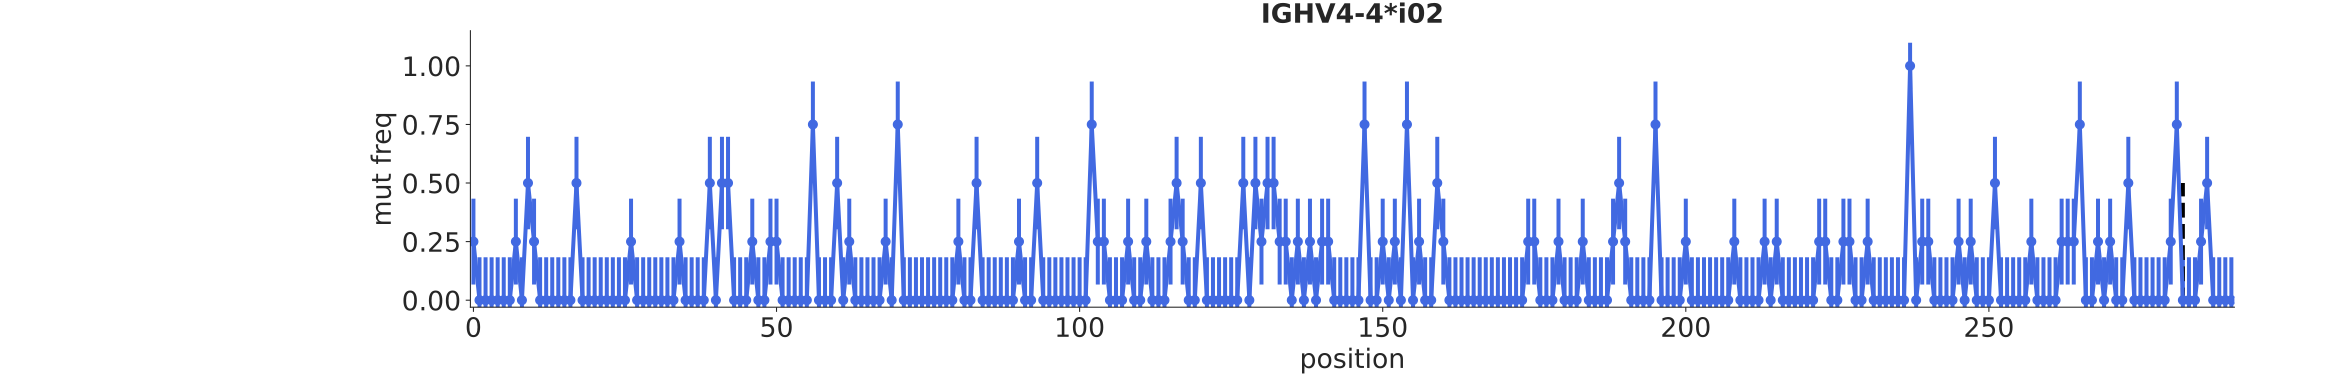

Source data for this figure (header and first rows):
bin_low_edge, contents, binlabel, error
-1.5, 0.0, , 0.0
-0.5, 0.25, , 0.1831
0.5, 0.0, , 0.1831
1.5, 0.0, , 0.1831
2.5, 0.0, , 0.1831
3.5, 0.0, , 0.1831
4.5, 0.0, , 0.1831
5.5, 0.0, , 0.1831
6.5, 0.25, , 0.1831
7.5, 0.0, , 0.1831
8.5, 0.5, , 0.1973
9.5, 0.25, , 0.1831
10.5, 0.0, , 0.1831
11.5, 0.0, , 0.1831
12.5, 0.0, , 0.1831
13.5, 0.0, , 0.1831
14.5, 0.0, , 0.1831
15.5, 0.0, , 0.1831
16.5, 0.5, , 0.1973
17.5, 0.0, , 0.1831
18.5, 0.0, , 0.1831
19.5, 0.0, , 0.1831
20.5, 0.0, , 0.1831
21.5, 0.0, , 0.1831
22.5, 0.0, , 0.1831
23.5, 0.0, , 0.1831
24.5, 0.0, , 0.1831
25.5, 0.25, , 0.1831
26.5, 0.0, , 0.1831
27.5, 0.0, , 0.1831
28.5, 0.0, , 0.1831
29.5, 0.0, , 0.1831
30.5, 0.0, , 0.1831
31.5, 0.0, , 0.1831
32.5, 0.0, , 0.1831
33.5, 0.25, , 0.1831
34.5, 0.0, , 0.1831
35.5, 0.0, , 0.1831
36.5, 0.0, , 0.1831
37.5, 0.0, , 0.1831
38.5, 0.5, , 0.1973
39.5, 0.0, , 0.1831
40.5, 0.5, , 0.1973
41.5, 0.5, , 0.1973
42.5, 0.0, , 0.1831
43.5, 0.0, , 0.1831
44.5, 0.0, , 0.1831
45.5, 0.25, , 0.1831
46.5, 0.0, , 0.1831
47.5, 0.0, , 0.1831
48.5, 0.25, , 0.1831
49.5, 0.25, , 0.1831
50.5, 0.0, , 0.1831
51.5, 0.0, , 0.1831
52.5, 0.0, , 0.1831
53.5, 0.0, , 0.1831
54.5, 0.0, , 0.1831
55.5, 0.75, , 0.1831
56.5, 0.0, , 0.1831
57.5, 0.0, , 0.1831
... 233 more rows
